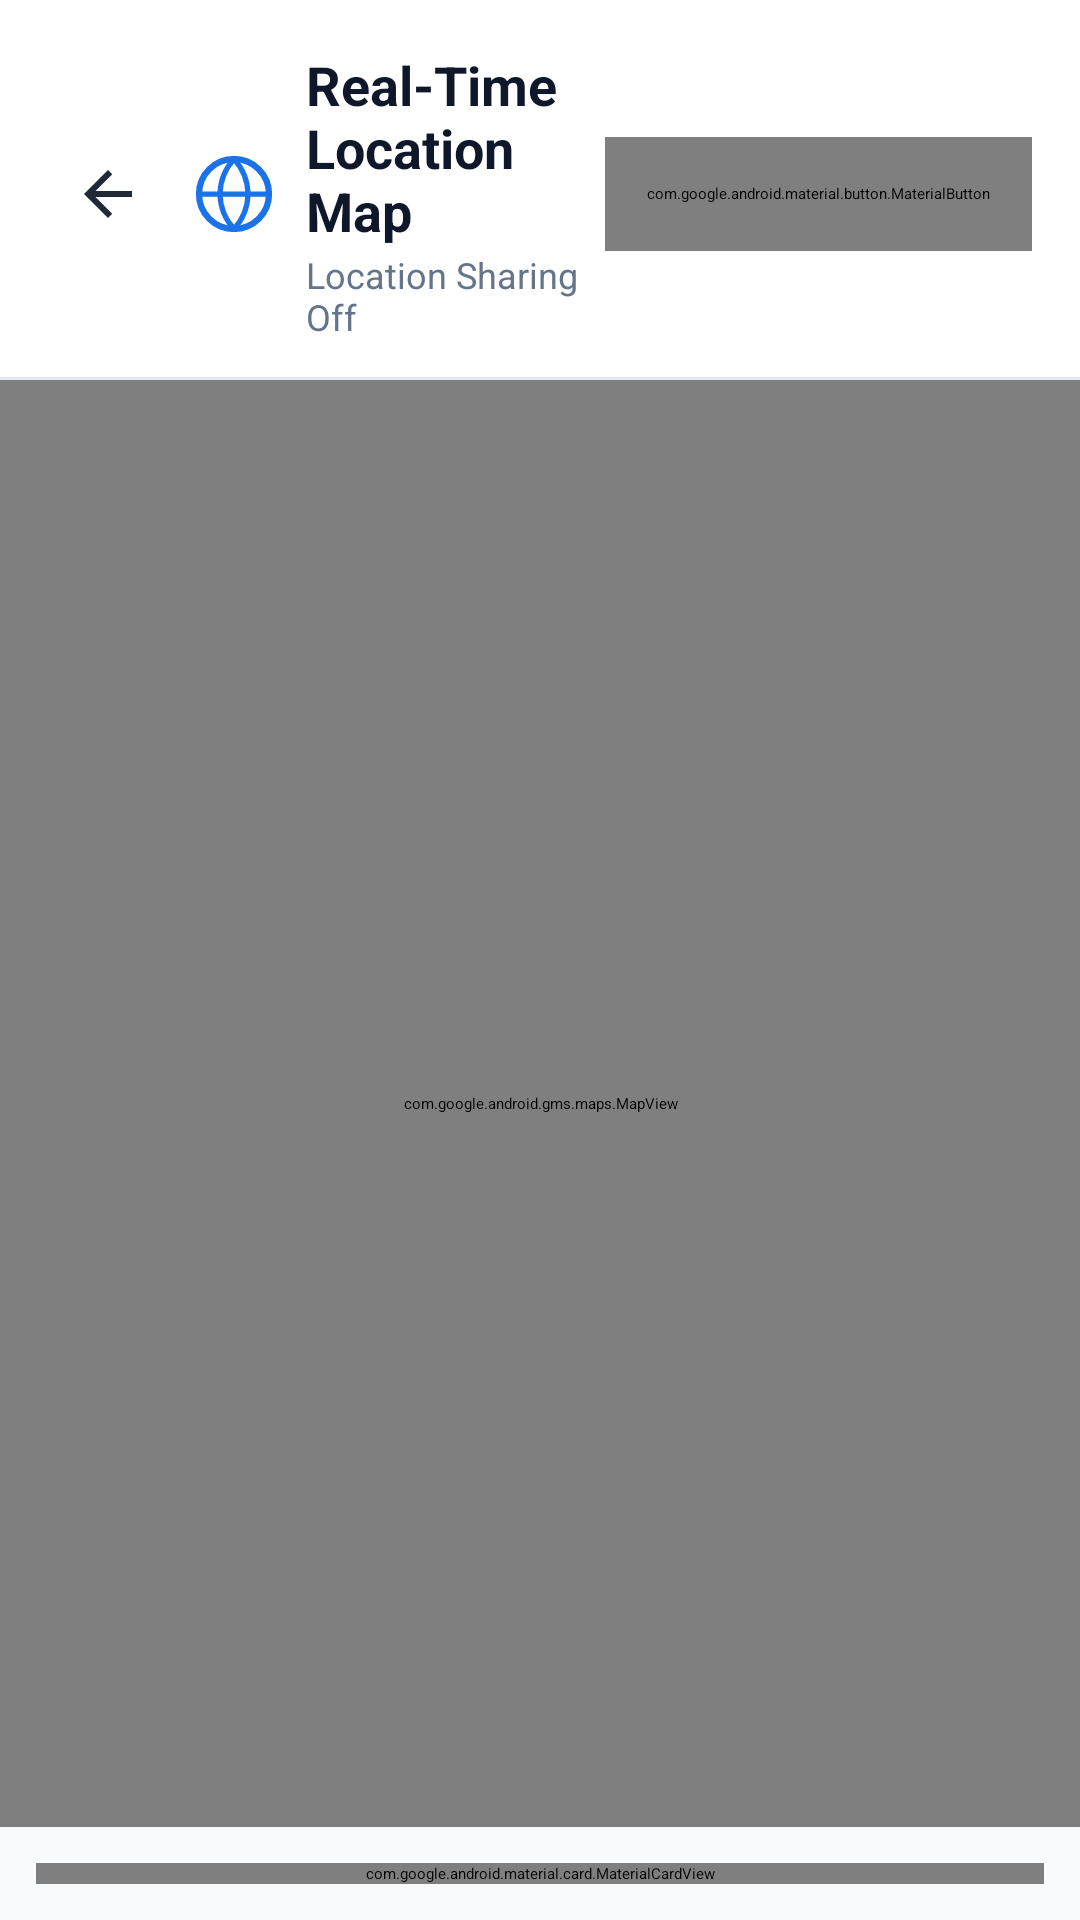

This screen was rendered from an Android layout file. Write that file and the resources it references.
<!-- AndroidManifest.xml: application theme Theme.GlobalInsights -->
<!-- res/layout/dialog_live_maps.xml -->
<?xml version="1.0" encoding="utf-8"?>
<LinearLayout xmlns:android="http://schemas.android.com/apk/res/android"
    xmlns:app="http://schemas.android.com/apk/res-auto"
    xmlns:tools="http://schemas.android.com/tools"
    android:id="@+id/liveMapsRoot"
    android:layout_width="match_parent"
    android:layout_height="match_parent"
    android:background="@color/background_light"
    android:orientation="vertical">

    
    <LinearLayout
        android:layout_width="match_parent"
        android:layout_height="wrap_content"
        android:background="@color/surface_card"
        android:elevation="2dp"
        android:gravity="center_vertical"
        android:orientation="horizontal"
        android:paddingHorizontal="16dp"
        android:paddingTop="16dp"
        android:paddingBottom="12dp">

        <ImageButton
            android:id="@+id/btnCloseLiveMaps"
            android:layout_width="40dp"
            android:layout_height="40dp"
            android:background="?attr/selectableItemBackgroundBorderless"
            android:contentDescription="@string/cd_back"
            android:padding="8dp"
            android:src="@drawable/ic_arrow_back"
            app:tint="@color/text_primary" />

        <ImageView
            android:layout_width="28dp"
            android:layout_height="28dp"
            android:layout_marginStart="8dp"
            android:contentDescription="@string/app_name"
            android:src="@drawable/ic_globe"
            app:tint="@color/primary" />

        <LinearLayout
            android:layout_width="0dp"
            android:layout_height="wrap_content"
            android:layout_marginStart="10dp"
            android:layout_weight="1"
            android:orientation="vertical">

            <TextView
                android:layout_width="wrap_content"
                android:layout_height="wrap_content"
                android:text="@string/map_title"
                android:textColor="@color/text_primary"
                android:textSize="18sp"
                android:textStyle="bold" />

            <TextView
                android:id="@+id/tvMapSyncStatus"
                android:layout_width="wrap_content"
                android:layout_height="wrap_content"
                android:layout_marginTop="1dp"
                android:text="@string/map_sharing_off"
                android:textColor="@color/text_secondary"
                android:textSize="12sp" />
        </LinearLayout>

        <com.google.android.material.button.MaterialButton
            android:id="@+id/btnToggleLocationSharing"
            android:layout_width="wrap_content"
            android:layout_height="38dp"
            android:paddingHorizontal="14dp"
            android:text="@string/btn_start_sharing"
            android:textColor="@color/white"
            android:textSize="12sp"
            android:textStyle="bold"
            app:backgroundTint="@color/primary"
            app:cornerRadius="19dp" />
    </LinearLayout>

    <View
        android:layout_width="match_parent"
        android:layout_height="1dp"
        android:background="@color/border_color" />

    
    <FrameLayout
        android:layout_width="match_parent"
        android:layout_height="0dp"
        android:layout_weight="1">

        <com.google.android.gms.maps.MapView
            android:id="@+id/mapView"
            android:layout_width="match_parent"
            android:layout_height="match_parent" />

        <ProgressBar
            android:id="@+id/pbMapLoading"
            style="?android:attr/progressBarStyle"
            android:layout_width="wrap_content"
            android:layout_height="wrap_content"
            android:layout_gravity="center"
            android:visibility="gone" />
    </FrameLayout>

    
    <com.google.android.material.card.MaterialCardView
        android:layout_width="match_parent"
        android:layout_height="wrap_content"
        android:layout_margin="12dp"
        app:cardBackgroundColor="@color/surface_card"
        app:cardCornerRadius="16dp"
        app:cardElevation="4dp"
        app:strokeColor="@color/border_color"
        app:strokeWidth="1dp">

        <LinearLayout
            android:layout_width="match_parent"
            android:layout_height="wrap_content"
            android:orientation="vertical"
            android:padding="16dp">

            <LinearLayout
                android:layout_width="match_parent"
                android:layout_height="wrap_content"
                android:gravity="center_vertical"
                android:orientation="horizontal">

                <TextView
                    android:layout_width="0dp"
                    android:layout_height="wrap_content"
                    android:layout_weight="1"
                    android:text="@string/map_sync_heading"
                    android:textColor="@color/primary"
                    android:textSize="11sp"
                    android:textStyle="bold" />

                <TextView
                    android:id="@+id/tvMapUserUid"
                    android:layout_width="wrap_content"
                    android:layout_height="wrap_content"
                    android:background="@drawable/bg_chip_selected"
                    android:paddingHorizontal="8dp"
                    android:paddingVertical="2dp"
                    android:textColor="@color/white"
                    android:textSize="11sp"
                    android:textStyle="bold"
                    tools:text="UID: 9aXk8L" />
            </LinearLayout>

            <LinearLayout
                android:layout_width="match_parent"
                android:layout_height="wrap_content"
                android:layout_marginTop="10dp"
                android:baselineAligned="false"
                android:orientation="horizontal">

                <LinearLayout
                    android:layout_width="0dp"
                    android:layout_height="wrap_content"
                    android:layout_weight="1"
                    android:orientation="vertical">

                    <TextView
                        android:layout_width="wrap_content"
                        android:layout_height="wrap_content"
                        android:text="@string/label_latitude"
                        android:textColor="@color/text_secondary"
                        android:textSize="11sp"
                        android:textStyle="bold" />

                    <TextView
                        android:id="@+id/tvMapLat"
                        android:layout_width="wrap_content"
                        android:layout_height="wrap_content"
                        android:layout_marginTop="2dp"
                        android:text="N/A"
                        android:textColor="@color/text_primary"
                        android:textSize="15sp"
                        android:textStyle="bold" />
                </LinearLayout>

                <LinearLayout
                    android:layout_width="0dp"
                    android:layout_height="wrap_content"
                    android:layout_weight="1"
                    android:orientation="vertical">

                    <TextView
                        android:layout_width="wrap_content"
                        android:layout_height="wrap_content"
                        android:text="@string/label_longitude"
                        android:textColor="@color/text_secondary"
                        android:textSize="11sp"
                        android:textStyle="bold" />

                    <TextView
                        android:id="@+id/tvMapLng"
                        android:layout_width="wrap_content"
                        android:layout_height="wrap_content"
                        android:layout_marginTop="2dp"
                        android:text="N/A"
                        android:textColor="@color/text_primary"
                        android:textSize="15sp"
                        android:textStyle="bold" />
                </LinearLayout>

            </LinearLayout>

            <TextView
                android:id="@+id/tvMapLastSynced"
                android:layout_width="wrap_content"
                android:layout_height="wrap_content"
                android:layout_marginTop="10dp"
                android:text="Last Synced: Never"
                android:textColor="@color/text_secondary"
                android:textSize="12sp" />

        </LinearLayout>
    </com.google.android.material.card.MaterialCardView>

</LinearLayout>
<!-- resources referenced by this layout -->
<resources>
  <color name="background_light">#F8FAFC</color>
  <color name="border_color">#E2E8F0</color>
  <color name="primary">#1E40AF</color>
  <color name="surface_card">#FFFFFF</color>
  <color name="text_primary">#0F172A</color>
  <color name="text_secondary">#64748B</color>
  <color name="white">#FFFFFFFF</color>
  <!-- drawable ic_arrow_back (drawable) -->
  <vector xmlns:android="http://schemas.android.com/apk/res/android"
      android:width="24dp"
      android:height="24dp"
      android:viewportWidth="24"
      android:viewportHeight="24">
      <path
          android:fillColor="#1F2937"
          android:pathData="M20,11H7.83l5.59,-5.59L12,4l-8,8 8,8 1.41,-1.41L7.83,13H20v-2z" />
  </vector>
  <!-- drawable ic_globe (drawable) -->
  <vector xmlns:android="http://schemas.android.com/apk/res/android"
      android:width="120dp"
      android:height="120dp"
      android:viewportWidth="24"
      android:viewportHeight="24">
      <path
          android:fillColor="#00000000"
          android:strokeColor="#1A73E8"
          android:strokeWidth="1.8"
          android:strokeLineCap="round"
          android:strokeLineJoin="round"
          android:pathData="M12,2A10,10 0,1 0,22,12A10,10 0,0 0,12,2Z" />
      <path
          android:fillColor="#00000000"
          android:strokeColor="#1A73E8"
          android:strokeWidth="1.5"
          android:strokeLineCap="round"
          android:strokeLineJoin="round"
          android:pathData="M2,12h20" />
      <path
          android:fillColor="#00000000"
          android:strokeColor="#1A73E8"
          android:strokeWidth="1.5"
          android:strokeLineCap="round"
          android:strokeLineJoin="round"
          android:pathData="M12,2a15.3,15.3 0,0 1,4 10,15.3 15.3,0 0,1 -4,10,15.3 15.3,0 0,1 -4,-10,15.3 15.3,0 0,1 4,-10z" />
  </vector>
  <string name="app_name">Global Insights</string>
  <string name="btn_start_sharing">Start Sharing</string>
  <string name="cd_back">Back Navigation</string>
  <string name="label_latitude">LATITUDE</string>
  <string name="label_longitude">LONGITUDE</string>
  <string name="map_sharing_off">Location Sharing Off</string>
  <string name="map_sync_heading">FIRESTORE REAL-TIME LOCATION SYNC</string>
  <string name="map_title">Real-Time Location Map</string>
  <style name="Theme.GlobalInsights" parent="Base.Theme.GlobalInsights" />
  <style name="Base.Theme.GlobalInsights" parent="Theme.Material3.DayNight.NoActionBar">
          <item name="colorPrimary">@color/primary</item>
          <item name="colorOnPrimary">@color/white</item>
          <item name="android:windowBackground">@color/background_light</item>
          <item name="colorSurface">@color/surface_card</item>
          <item name="colorOnSurface">@color/text_primary</item>
          <item name="dialogTheme">@style/ThemeOverlay.Material3.MaterialAlertDialog</item>
  
          
          <item name="android:windowSplashScreenAnimatedIcon" tools:targetApi="31">@drawable/ic_global_insights_logo</item>
          <item name="android:windowSplashScreenBackground" tools:targetApi="31">@color/primary_dark</item>
          <item name="android:windowSplashScreenIconBackgroundColor" tools:targetApi="31">@color/primary_dark</item>
      </style>
  <color name="primary_dark">#0F172A</color>
</resources>
